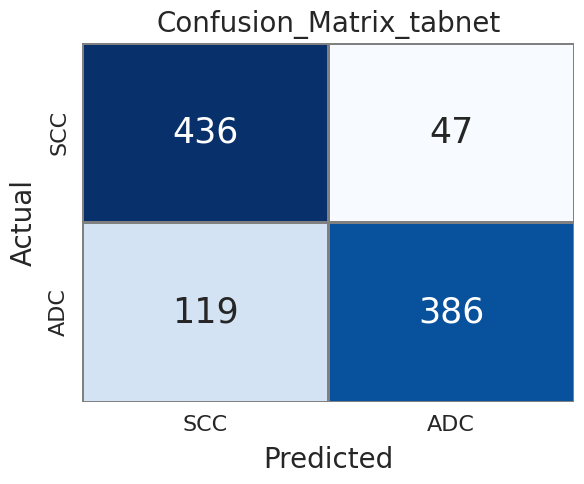

The script that saved this image:
import numpy as np
import pandas as pd
import seaborn as sns
import matplotlib.pyplot as plt
%matplotlib inline

import os
import sys


'''
plot confusion matrices

type the values by rounding off the average from the final curated excel sheets of each model/approach
'''


import seaborn as sns
import matplotlib.pyplot as plt

# Your confusion matrix
model = 'tabnet'
data = 'cnv'
cm = [[436, 47],
      [119, 386]]  # Replace this with your actual confusion matrix

# Optional: class labels
class_names = ['SCC', 'ADC']

# Set aesthetic style
sns.set(style="whitegrid")

# Create figure
plt.figure(figsize=(6, 5))
ax = sns.heatmap(cm, annot=True, fmt="d", cmap="Blues", cbar=False,
                 annot_kws={"size": 25}, linewidths=1, linecolor='gray',
                 xticklabels=class_names, yticklabels=class_names)

plt.xlabel("Predicted", fontsize=20, labelpad=8)
plt.ylabel("Actual", fontsize=20, labelpad=8)
plt.title(f"Confusion_Matrix_{model}", fontsize=20, pad=8)
ax.tick_params(axis='both', labelsize=16)

plt.tight_layout()

# Save plots
plt.savefig(f"cm_{model}_{data}.png", dpi=600)
plt.savefig(f"cm_{model}_{data}.pdf", dpi=600)

plt.show()
